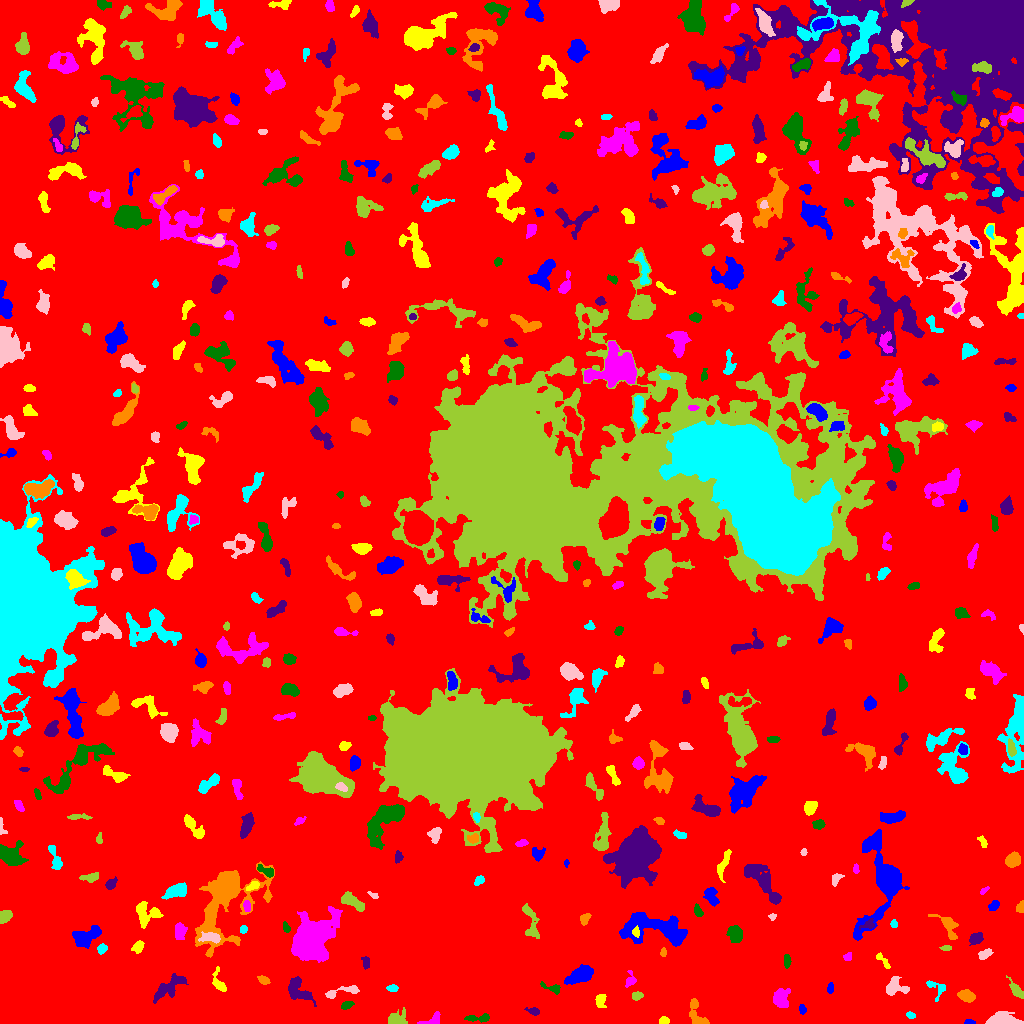

Data behind this chart, as committed beside it:
ID, X, Y, A, B, theta, total_flux, mu_max, mu_median, mu_mean, R_fwhm, R_e, R10, R90, x_start, x_end, y_start, y_end, area, greylevel
0, 509.9, 519.7, 304.2, 290.9, -1.02, 2342816, 14.0, 3.0, 2.945, 133.5, 246.8, 95.33, 392.3, 0, 1023, 0, 1023, 795550, 2.945
1, 969.3, 1.048, 2.535, 1.012, -0.06262, 62.0, 3.0, 1.0, 1.24, 2.459, 1.954, 0.7979, 3.09, 964, 975, 0, 4, 50, 8.24
2, 663.7, 2.48, 2.168, 1.783, -0.1942, 221.0, 7.0, 3.0, 2.986, 3.09, 2.459, 0.9772, 3.909, 659, 669, 0, 7, 74, 9.986
3, 432.6, 3.769, 5.633, 2.542, 0.4318, 476.0, 8.0, 3.0, 3.424, 4.37, 3.568, 1.382, 5.642, 417, 440, 0, 12, 139, 9.424
4, 478.2, 5.231, 7.193, 1.716, 0.0272, 321.0, 4.0, 2.0, 2.199, 5.754, 3.868, 1.596, 5.944, 464, 489, 1, 10, 146, 8.199
5, 533.6, 12.16, 3.282, 1.752, -0.2832, 216.0, 5.0, 2.0, 2.455, 3.478, 2.821, 1.128, 4.514, 524, 539, 8, 16, 88, 8.455
6, 697, 7.575, 8.065, 3.528, -1.181, 704.0, 9.0, 2.0, 2.794, 3.868, 4.583, 1.693, 7.632, 689, 709, 0, 25, 252, 8.794
7, 910.6, 8.408, 2.27, 1.483, -0.2506, 157.0, 6.0, 2.0, 2.661, 2.985, 2.326, 0.7979, 3.7, 906, 915, 5, 12, 59, 8.661
8, 1002, 3.01, 7.42, 2.813, -0.02155, 2273, 21.0, 5.0, 6.745, 5.14, 4.983, 1.954, 8.253, 985, 1023, 0, 12, 337, 12.74
9, 397.4, 4.53, 5.21, 3.71, 0.1755, 474.0, 5.0, 2.0, 2.225, 4.983, 4.549, 1.784, 7.114, 388, 407, 0, 16, 213, 8.225
10, 744.7, 23.42, 3.727, 2.272, 0.2035, 290.0, 5.0, 2.0, 2.18, 4.029, 3.478, 1.262, 5.441, 738, 754, 17, 29, 133, 9.18
11, 802.3, 13.85, 2.397, 1.647, -1.39, 200.0, 6.0, 3.0, 3.03, 3.29, 2.459, 0.9772, 3.949, 799, 806, 9, 19, 66, 9.03
12, 600.2, 22.78, 3.49, 2.223, 1.472, 330.0, 7.0, 2.0, 2.538, 3.523, 3.241, 1.262, 5.14, 595, 606, 16, 29, 130, 9.538
13, 780.4, 25.24, 4.673, 3.508, -1.495, 1111, 10.0, 4.0, 4.055, 5.698, 4.918, 1.871, 7.858, 773, 790, 16, 35, 274, 10.05
14, 346.6, 18.11, 2.611, 1.459, 0.2917, 157.0, 6.0, 1.0, 1.725, 2.877, 2.326, 0.7979, 3.989, 341, 354, 14, 22, 91, 9.725
15, 298.9, 33.02, 7.942, 4.299, -0.7909, 1269, 8.0, 4.0, 3.477, 7.653, 5.917, 2.326, 9.115, 288, 316, 17, 47, 365, 9.477
16, 966.2, 27.54, 3.835, 2.572, -0.2434, 741.0, 10.0, 4.0, 4.094, 4.652, 3.949, 1.493, 6.433, 957, 975, 21, 34, 181, 10.09
17, 934.2, 36.71, 6.35, 3.684, -0.7498, 293.0, 8.0, 1.0, 1.854, 2.394, 3.385, 0.9772, 6.308, 926, 945, 22, 43, 158, 7.854
18, 343.3, 32.08, 10.76, 2.239, 0.2037, 698.0, 8.0, 3.0, 3.543, 5.323, 4.618, 1.693, 7.159, 325, 359, 25, 38, 197, 8.543
19, 637, 27.64, 2.676, 1.921, 0.1572, 233.0, 5.0, 3.0, 2.648, 3.868, 2.985, 1.128, 4.549, 632, 643, 23, 32, 88, 9.648
20, 669.4, 31.18, 5.117, 2.194, 0.02941, 466.0, 6.0, 3.0, 2.492, 5.499, 4.222, 1.693, 6.433, 658, 681, 26, 36, 187, 9.492
21, 830.3, 35.26, 2.703, 1.623, 1.413, 162.0, 4.0, 2.0, 2.382, 4.146, 2.706, 1.128, 4.029, 827, 833, 30, 41, 68, 8.382
22, 218.8, 40.93, 6.729, 2.789, -1.25, 331.0, 5.0, 2.0, 1.936, 3.568, 4.107, 1.493, 6.58, 212, 226, 32, 57, 171, 7.936
23, 630.2, 43.27, 4.179, 2.452, 1.362, 266.0, 5.0, 2.0, 2.333, 4.029, 3.432, 1.382, 5.202, 625, 636, 36, 53, 114, 8.333
24, 553.3, 34.81, 4.953, 1.926, -0.2936, 197.0, 4.0, 2.0, 1.628, 4.406, 3.09, 1.128, 5.015, 540, 560, 29, 42, 121, 9.628
25, 167.5, 35.38, 10.01, 3.466, 0.6227, 1021, 8.0, 2.0, 2.559, 4.853, 6.129, 2.111, 9.756, 153, 188, 20, 50, 399, 8.559
26, 264, 43.61, 2.695, 1.401, -0.3579, 197.0, 7.0, 2.0, 2.165, 2.764, 2.394, 0.7979, 4.029, 257, 270, 39, 48, 91, 9.165
27, 392.5, 35.18, 2.449, 1.507, 0.0006713, 128.0, 4.0, 2.0, 1.684, 3.523, 2.459, 0.9772, 3.909, 386, 398, 32, 39, 76, 8.684
28, 894.6, 35.81, 5.741, 3.965, -0.03919, 897.0, 9.0, 3.0, 3.385, 4.652, 4.652, 1.784, 7.715, 886, 909, 28, 47, 265, 9.385
29, 1016, 33.4, 5.008, 2.025, -0.931, 440.0, 6.0, 2.0, 2.716, 5.015, 3.827, 1.493, 6.024, 1006, 1023, 25, 48, 162, 8.716
30, 451.3, 73.98, 9.042, 5.259, 1.562, 7190, 36.0, 5.0, 7.359, 5.997, 7.181, 2.646, 13.93, 437, 470, 54, 103, 977, 13.36
31, 580.3, 48.47, 6.835, 3.428, 0.4463, 2102, 13.0, 5.0, 5.503, 6.308, 5.944, 2.326, 9.608, 564, 593, 39, 59, 382, 10.5
32, 882.7, 62.59, 5.336, 1.663, -0.8489, 133.0, 3.0, 1.0, 1.291, 3.742, 2.985, 1.128, 4.583, 876, 890, 55, 71, 103, 9.291
33, 847.8, 67.01, 2.342, 1.903, 0.8452, 173.0, 4.0, 3.0, 2.662, 4.184, 2.646, 1.128, 3.989, 843, 851, 63, 71, 65, 9.662
34, 786.5, 63.26, 3.275, 1.615, -1.495, 168.0, 4.0, 2.0, 1.867, 4.146, 2.877, 1.128, 4.514, 784, 791, 55, 69, 90, 8.867
35, 365.8, 61.16, 3.312, 1.953, -1.4, 182.0, 3.0, 2.0, 2.068, 4.72, 3.192, 1.382, 4.687, 361, 369, 54, 67, 88, 8.068
36, 663.1, 70.92, 2.025, 1.264, -1.515, 100.0, 6.0, 2.0, 1.887, 2.394, 1.954, 0.5642, 3.192, 660, 666, 67, 76, 53, 8.887
37, 101.7, 74.65, 2.187, 1.744, 0.5745, 119.0, 4.0, 1.0, 1.337, 3.338, 2.394, 0.7979, 3.989, 97, 107, 69, 80, 89, 8.337
38, 985, 69.4, 3.653, 2.024, 0.4724, 306.0, 6.0, 2.0, 2.615, 4.184, 3.385, 1.262, 5.293, 978, 993, 64, 75, 117, 8.615
39, 946.5, 75.45, 2.291, 1.144, 0.05159, 99.0, 4.0, 1.0, 1.678, 2.877, 2.034, 0.7979, 3.338, 939, 951, 73, 78, 59, 8.678
40, 357.4, 83.45, 2.785, 1.76, -0.1233, 357.0, 9.0, 4.0, 4.2, 3.338, 2.821, 1.128, 4.37, 352, 363, 79, 87, 85, 10.2
41, 656.4, 93.92, 18.9, 6.857, -0.1686, 5078, 13.0, 4.0, 4.408, 7.695, 10.43, 3.742, 16.35, 619, 687, 77, 111, 1152, 10.41
42, 138.2, 76.92, 3.232, 2.347, 0.8663, 430.0, 8.0, 3.0, 3.583, 4.146, 3.385, 1.262, 5.441, 131, 144, 70, 83, 120, 9.583
43, 179.9, 92.63, 3.756, 2.629, 1.551, 766.0, 10.0, 4.0, 4.352, 4.951, 3.909, 1.596, 6.18, 175, 187, 84, 101, 176, 10.35
44, 735.3, 89.76, 3.68, 2.992, -1.146, 640.0, 7.0, 3.0, 2.807, 5.232, 4.222, 1.693, 6.652, 726, 742, 81, 98, 228, 9.807
45, 976.1, 84.94, 3.263, 2.532, 0.3589, 576.0, 8.0, 4.0, 3.892, 4.918, 3.656, 1.493, 5.809, 969, 983, 78, 91, 148, 9.892
46, 947.6, 98.19, 8.271, 3.697, -0.8774, 685.0, 7.0, 2.0, 2.566, 4.26, 4.983, 1.784, 7.939, 928, 958, 84, 109, 267, 8.566
47, 243.2, 94.34, 1.855, 1.701, 0.3493, 109.0, 4.0, 2.0, 1.847, 3.432, 2.257, 0.7979, 3.523, 240, 247, 90, 98, 59, 8.847
48, 210.6, 86.14, 4.815, 2.306, -0.08728, 482.0, 5.0, 3.0, 2.678, 5.499, 4.068, 1.693, 6.308, 198, 220, 80, 92, 180, 13.68
49, 530.6, 101.9, 11, 3.154, -1.317, 700.0, 6.0, 2.0, 2.422, 5.944, 5.412, 2.034, 8.406, 522, 539, 85, 120, 289, 8.422
50, 52.89, 119.2, 8.221, 5.117, 0.07004, 6491, 28.0, 6.0, 8.541, 7.569, 7.356, 2.821, 12.74, 30, 73, 96, 136, 760, 13.54
51, 86.88, 87.5, 7.391, 3.81, 0.4217, 1325, 7.0, 3.0, 3.338, 7.399, 6.077, 2.523, 9.641, 72, 101, 75, 98, 397, 9.338
52, 636.1, 90.93, 1.9, 1.751, -0.6726, 135.0, 5.0, 2.0, 1.957, 2.985, 2.326, 0.9772, 3.568, 632, 639, 86, 98, 69, 14.96
53, 310.7, 82.47, 10.25, 7.512, 0.985, 24964, 65.0, 8.0, 14.94, 8.956, 9.356, 3.613, 17.52, 291, 342, 61, 117, 1671, 19.94
54, 286.2, 95.6, 2.297, 1.35, -1.171, 113.0, 5.0, 1.0, 1.638, 2.523, 2.257, 0.7979, 3.568, 283, 290, 91, 102, 69, 9.638
55, 868.4, 98.34, 3.765, 2.165, 0.3004, 224.0, 5.0, 2.0, 2.196, 3.432, 2.985, 1.128, 4.853, 859, 874, 94, 105, 102, 12.2
56, 584.7, 104.8, 3.079, 2.062, 0.9578, 275.0, 5.0, 3.0, 2.723, 4.297, 3.241, 1.262, 4.853, 580, 591, 98, 110, 101, 9.723
57, 893.5, 99.5, 1.919, 1.191, -0.0, 106.0, 5.0, 2.0, 1.927, 2.646, 1.954, 0.7979, 2.985, 890, 897, 96, 104, 55, 8.927
58, 772.2, 107, 1.865, 1.345, 0.03017, 96.0, 5.0, 2.0, 2.043, 2.326, 1.954, 0.7979, 3.038, 768, 776, 103, 110, 47, 10.04
59, 4.326, 107.5, 3.265, 2.344, 0.5682, 481.0, 7.0, 3.0, 3.295, 4.618, 3.478, 1.382, 5.352, 0, 12, 100, 113, 146, 10.29
... 466 more rows
